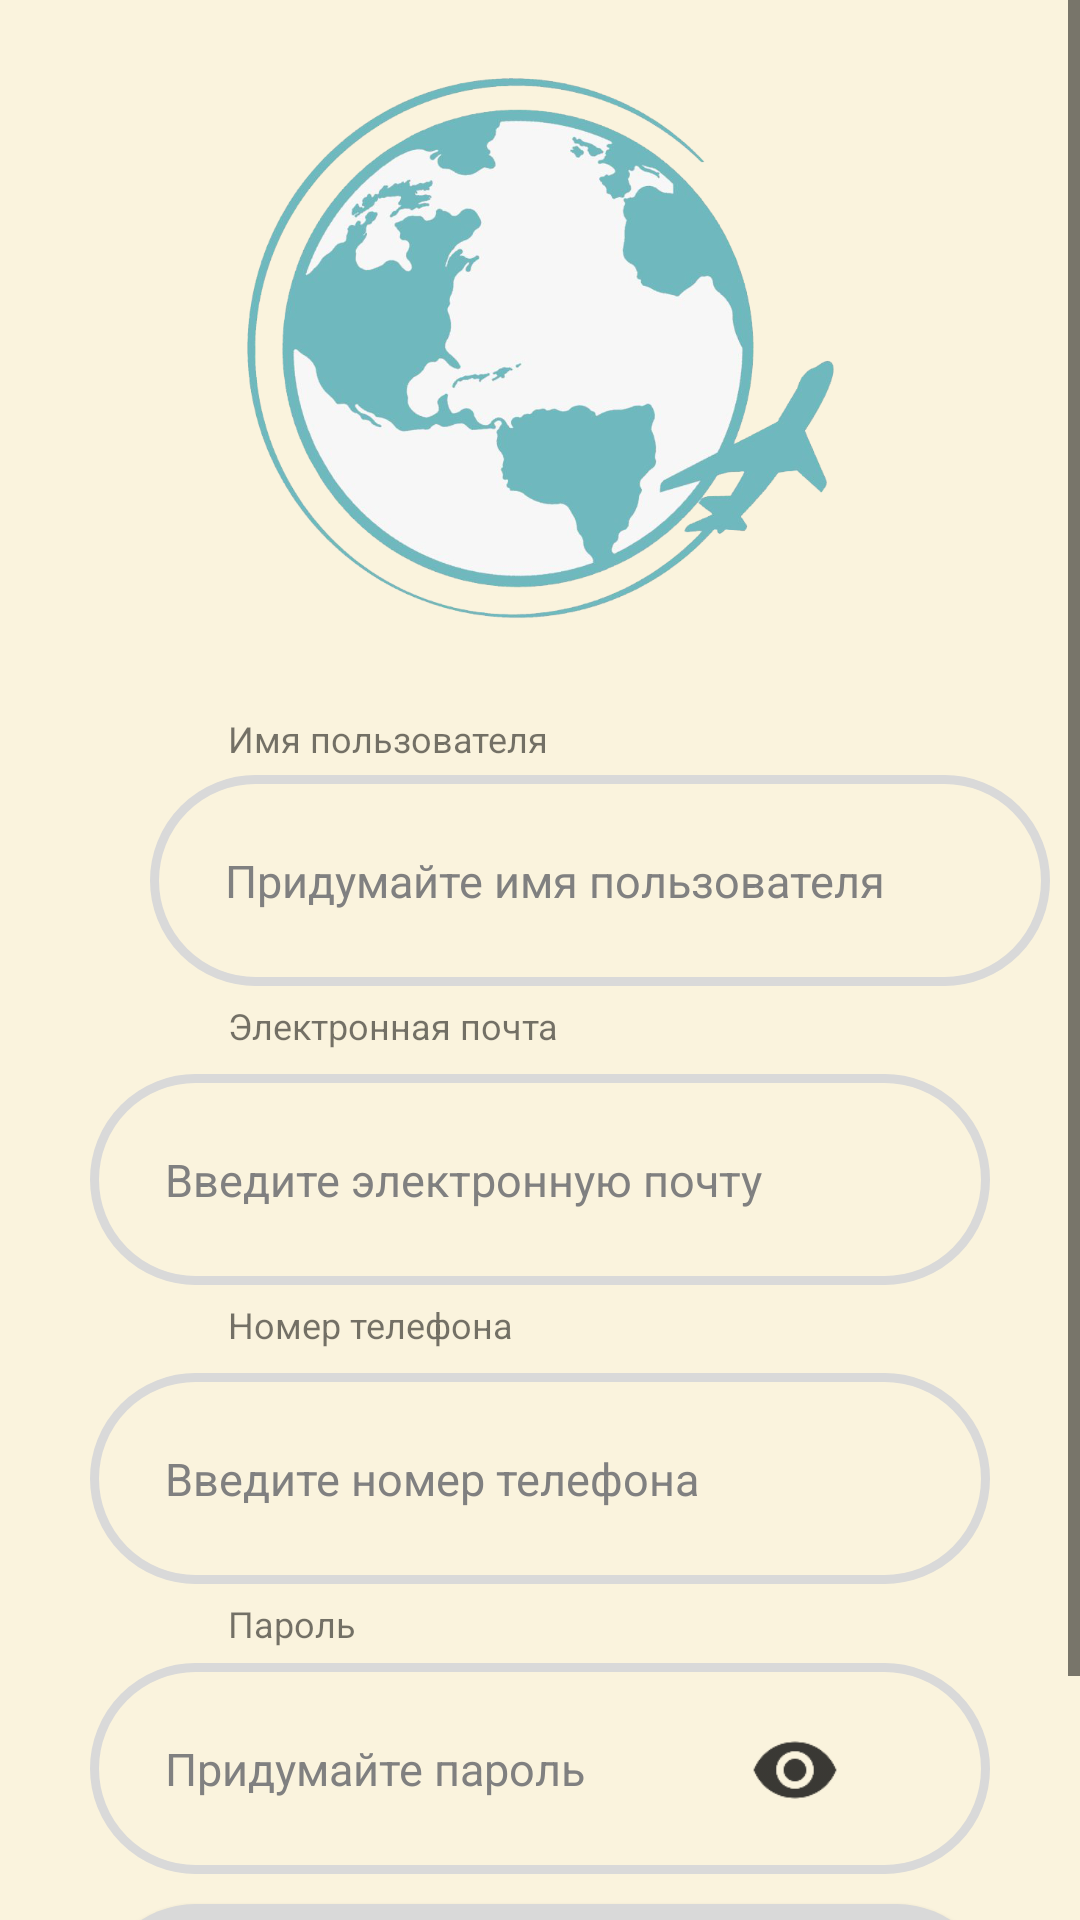

Android layout source for this screen:
<!-- AndroidManifest.xml: application theme Base.Theme.MyTourism -->
<!-- res/layout/activity_registration.xml -->
<?xml version="1.0" encoding="utf-8"?>
<ScrollView xmlns:android="http://schemas.android.com/apk/res/android"
    xmlns:app="http://schemas.android.com/apk/res-auto"
    xmlns:tools="http://schemas.android.com/tools"
    android:layout_width="match_parent"
    android:layout_height="match_parent"
    style="@style/UserFragmentStyle"
    tools:context=".RegistrationActivity">

    <androidx.constraintlayout.widget.ConstraintLayout
        android:layout_width="match_parent"
        android:layout_height="wrap_content">

        <ImageView
            android:id="@+id/logo"
            android:layout_width="339dp"
            android:layout_height="217dp"
            android:layout_marginTop="16dp"
            android:src="@drawable/samolet"
            app:layout_constraintEnd_toEndOf="parent"
            app:layout_constraintStart_toStartOf="parent"
            app:layout_constraintTop_toTopOf="parent" />

        <TextView
            android:id="@+id/textView"
            android:layout_width="wrap_content"
            android:layout_height="wrap_content"
            android:layout_marginStart="76dp"
            android:layout_marginTop="5dp"
            android:text="@string/activRegisrt_txtUsername"
            android:textSize="12sp"
            app:layout_constraintStart_toStartOf="parent"
            app:layout_constraintTop_toBottomOf="@+id/logo" />

        <EditText
            android:id="@+id/input_in_username"
            android:layout_width="300dp"
            android:layout_height="wrap_content"
            android:layout_marginStart="50dp"
            android:layout_marginTop="4dp"
            android:layout_marginEnd="50dp"
            android:background="@drawable/input_design"
            android:hint="@string/activRegisrt_username"
            android:padding="25sp"
            android:textColorHint="@color/gray"
            android:textSize="15sp"
            app:layout_constraintEnd_toEndOf="parent"
            app:layout_constraintHorizontal_bias="0.0"
            app:layout_constraintStart_toStartOf="parent"
            app:layout_constraintTop_toBottomOf="@+id/textView" />

        <TextView
            android:id="@+id/textView2"
            android:layout_width="wrap_content"
            android:layout_height="wrap_content"
            android:layout_marginStart="76dp"
            android:layout_marginTop="5dp"
            android:text="@string/activRegisrt_txtEmail"
            android:textSize="12sp"
            app:layout_constraintStart_toStartOf="parent"
            app:layout_constraintTop_toBottomOf="@+id/input_in_username" />

        <EditText
            android:id="@+id/input_in_email"
            android:layout_width="300dp"
            android:layout_height="wrap_content"
            android:layout_marginStart="50dp"
            android:layout_marginTop="8dp"
            android:layout_marginEnd="50dp"
            android:background="@drawable/input_design"
            android:hint="@string/activRegisrt_email"
            android:padding="25sp"
            android:textColorHint="@color/gray"
            android:textSize="15sp"
            app:layout_constraintEnd_toEndOf="parent"
            app:layout_constraintStart_toStartOf="parent"
            app:layout_constraintTop_toBottomOf="@+id/textView2" />

        <TextView
            android:id="@+id/textView3"
            android:layout_width="wrap_content"
            android:layout_height="wrap_content"
            android:layout_marginStart="76dp"
            android:layout_marginTop="5dp"
            android:text="@string/activRegisrt_txtnumbPhone"
            android:textSize="12sp"

            app:layout_constraintStart_toStartOf="parent"
            app:layout_constraintTop_toBottomOf="@+id/input_in_email" />

        <EditText
            android:id="@+id/input_in_phone"
            android:layout_width="300dp"
            android:layout_height="wrap_content"
            android:layout_marginStart="50dp"
            android:layout_marginTop="8dp"
            android:layout_marginEnd="50dp"
            android:background="@drawable/input_design"
            android:hint="@string/activRegisrt_numbPhone"
            android:padding="25sp"
            android:textColorHint="@color/gray"
            android:textSize="15sp"
            app:layout_constraintEnd_toEndOf="parent"
            app:layout_constraintStart_toStartOf="parent"
            app:layout_constraintTop_toBottomOf="@+id/textView3" />

        <TextView
            android:id="@+id/textView4"
            android:layout_width="wrap_content"
            android:layout_height="wrap_content"
            android:layout_marginStart="76dp"
            android:layout_marginTop="5dp"
            android:text="@string/activRegisrt_txtpassword"
            android:textSize="12sp"
            app:layout_constraintStart_toStartOf="parent"
            app:layout_constraintTop_toBottomOf="@+id/input_in_phone" />

        <EditText
            android:id="@+id/input_in_passw"
            android:layout_width="300dp"
            android:layout_height="wrap_content"
            android:layout_marginStart="50dp"
            android:layout_marginTop="5dp"
            android:layout_marginEnd="50dp"
            android:background="@drawable/input_design"
            android:hint="@string/activRegisrt_password"
            android:padding="25sp"
            android:textColorHint="@color/gray"
            android:textSize="15sp"
            app:layout_constraintEnd_toEndOf="parent"
            app:layout_constraintStart_toStartOf="parent"
            app:layout_constraintTop_toBottomOf="@+id/textView4" />

        <androidx.appcompat.widget.AppCompatButton
            android:id="@+id/btn_new_acc"
            android:layout_width="300dp"
            android:layout_height="wrap_content"
            android:layout_marginStart="50dp"
            android:layout_marginTop="10dp"
            android:layout_marginEnd="50dp"
            android:layout_marginBottom="32dp"
            android:background="@drawable/button"
            android:hint="@string/activRegisrt_createAcc"
            android:padding="23sp"
            android:textColorHint="@color/black"
            android:textSize="15sp"
            app:layout_constraintBottom_toBottomOf="parent"
            app:layout_constraintEnd_toEndOf="parent"
            app:layout_constraintHorizontal_bias="0.454"
            app:layout_constraintStart_toStartOf="parent"
            app:layout_constraintTop_toBottomOf="@+id/input_in_passw"
            app:layout_constraintVertical_bias="0.0" />

        <ImageView
            android:id="@+id/password_toggle"
            android:src="@drawable/ic_eye_on"
            android:layout_width="30dp"
            android:layout_height="30dp"
            android:layout_marginEnd="80dp"
            android:layout_marginBottom="128dp"
            app:layout_constraintBottom_toBottomOf="parent"
            app:layout_constraintEnd_toEndOf="parent" />

    </androidx.constraintlayout.widget.ConstraintLayout>

</ScrollView>
<!-- resources referenced by this layout -->
<resources>
  <color name="black">#000000</color>
  <color name="gray">#808080</color>
  <!-- drawable button (drawable) -->
  <?xml version="1.0" encoding="utf-8"?>
  <shape xmlns:android="http://schemas.android.com/apk/res/android">
  
  <solid
  
      android:color="@color/button"
      >
  
  </solid>
  
      <corners android:radius="50dp">
      </corners>
  
  </shape>
  <!-- drawable ic_eye_on: png bitmap (drawable-hdpi, 591 bytes) -->
  <!-- drawable input_design (drawable) -->
  <?xml version="1.0" encoding="utf-8"?>
  <shape xmlns:android="http://schemas.android.com/apk/res/android">
  
  <stroke
      android:color="@color/button"
      android:width="3dp">
  </stroke>
  
      <corners
          android:radius="50dp">
      </corners>
  
  </shape>
  <!-- drawable samolet: png bitmap (drawable, 249848 bytes) -->
  <string name="activRegisrt_createAcc">Создать аккаунт</string>
  <string name="activRegisrt_email">Введите электронную почту</string>
  <string name="activRegisrt_numbPhone">Введите номер телефона</string>
  <string name="activRegisrt_password">Придумайте пароль</string>
  <string name="activRegisrt_txtEmail">Электронная почта</string>
  <string name="activRegisrt_txtUsername">Имя пользователя</string>
  <string name="activRegisrt_txtnumbPhone">Номер телефона</string>
  <string name="activRegisrt_txtpassword">Пароль</string>
  <string name="activRegisrt_username">Придумайте имя пользователя</string>
  <style name="UserFragmentStyle" parent="Theme.AppCompat">
          <item name="android:background">@color/back2</item>
          <item name="android:textColor">@color/black</item>
          <item name="android:textStyle">bold</item>
      </style>
  <style name="Base.Theme.MyTourism" parent="Theme.AppCompat.Light.DarkActionBar">
          <item name="colorPrimary">@color/blue</item>
          <item name="android:textColorSecondary">@color/menu_item_color</item>
          <item name="displayOptions">useLogo|homeAsUp</item>
          <item name="subtitle">@null</item>
          <item name="title">@null</item>
          <item name="windowActionBarOverlay">false</item>
      </style>
  <color name="button">#D9D9D9</color>
  <color name="back2">#FAF3DD</color>
  <color name="blue">#AED9E0</color>
  <color name="menu_item_color">#000000</color>
</resources>
